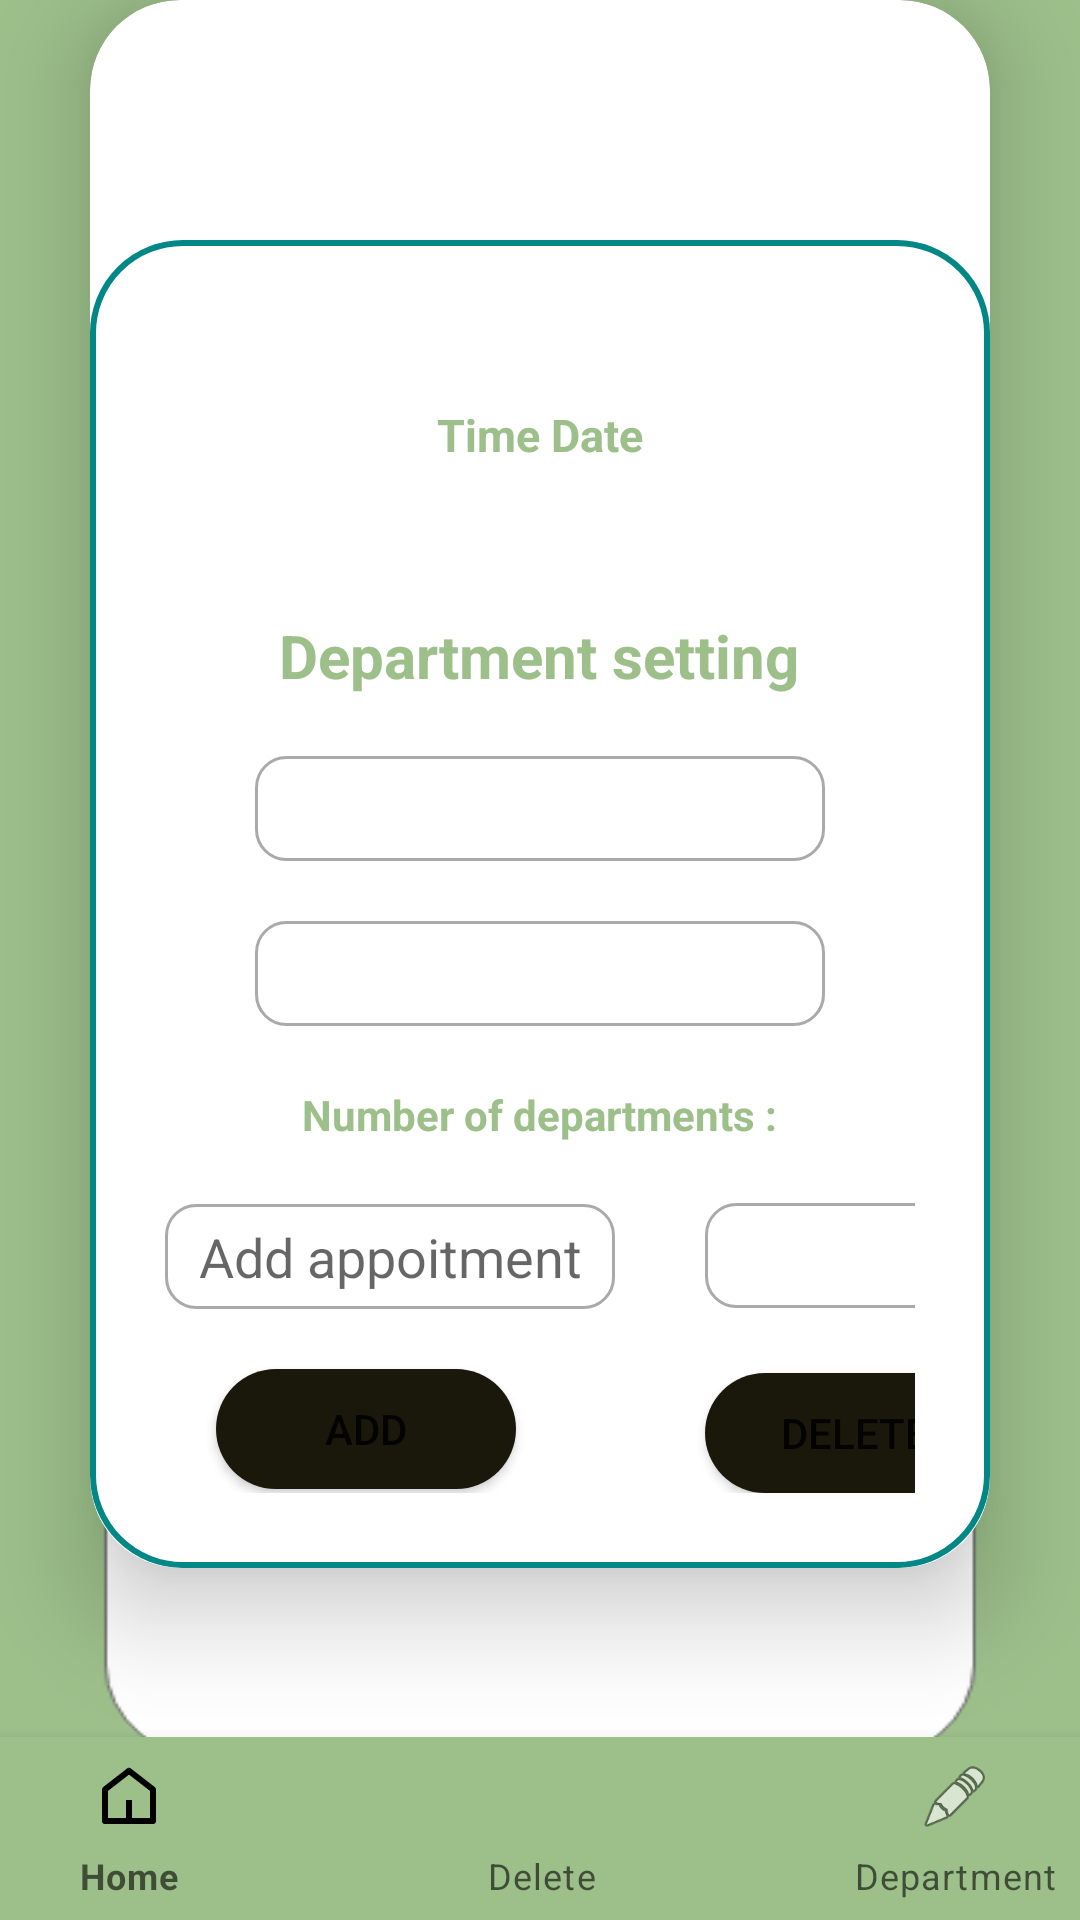

Produce the Android XML layout that renders to this screen, including the resource entries it uses.
<!-- AndroidManifest.xml: application theme Theme.AdminZonePark -->
<!-- res/layout/activity_space.xml -->
<?xml version="1.0" encoding="utf-8"?>
<androidx.constraintlayout.widget.ConstraintLayout xmlns:android="http://schemas.android.com/apk/res/android"
    xmlns:app="http://schemas.android.com/apk/res-auto"
    xmlns:tools="http://schemas.android.com/tools"
    android:layout_width="match_parent"
    android:background="@drawable/iphone_14_pro__1"
    android:layout_height="match_parent"
    tools:context=".Admin.SpaceActivity">

    <androidx.cardview.widget.CardView
        android:layout_width="match_parent"
        android:layout_height="wrap_content"
        android:layout_margin="30dp"
        app:cardCornerRadius="30dp"
        app:cardElevation="20dp">

        <LinearLayout
            android:layout_marginTop="80dp"
            android:layout_width="match_parent"
            android:layout_height="wrap_content"
            android:orientation="vertical"
            android:layout_gravity="center_horizontal"
            android:padding="25dp"
            android:background="@drawable/custom_edittext">

            <TextView
                android:id="@+id/time_date"
                android:layout_width="319dp"
                android:layout_height="60dp"
                android:layout_gravity="center"
                android:layout_marginTop="10dp"
                android:gravity="center"
                android:text="Time Date"
                android:textColor="@color/appcolor"
                android:textSize="15dp"
                android:textStyle="bold" />


            <TextView
                android:id="@+id/textView7"
                android:layout_width="wrap_content"
                android:layout_height="wrap_content"
                android:layout_gravity="center"
                android:layout_marginTop="30dp"
                android:text="Department setting"
                android:textColor="@color/appcolor"
                android:textSize="20dp"
                android:textStyle="bold" />

            <Spinner
                android:id="@+id/spinner2"
                android:layout_width="190dp"
                android:spinnerMode="dialog"
                android:layout_height="35dp"
                android:layout_marginTop="20dp"
                android:layout_gravity="center"
                android:background="@drawable/custom_input"
                app:layout_constraintStart_toStartOf="parent"
                app:layout_constraintTop_toTopOf="parent" />

            <FrameLayout
                android:layout_width="0dp"
                android:layout_height="0dp">


            </FrameLayout>

            <Spinner
                android:id="@+id/spinner3"
                android:layout_width="190dp"
                android:layout_height="35dp"
                android:layout_gravity="center"
                android:layout_marginTop="20dp"
                android:spinnerMode="dialog"
                android:background="@drawable/custom_input"
                app:layout_constraintStart_toStartOf="parent"
                app:layout_constraintTop_toTopOf="parent" />



            <TextView
                android:id="@+id/numberpark"
                android:layout_width="wrap_content"
                android:layout_height="wrap_content"
                android:layout_gravity="center"
                android:layout_marginTop="20dp"
                android:text="Number of departments :"
                android:textColor="@color/appcolor"
                android:textStyle="bold"
                app:layout_constraintStart_toStartOf="parent"
                app:layout_constraintTop_toTopOf="parent" />



            <Spinner
                android:id="@+id/spinner4"
                android:layout_width="100dp"
                android:layout_height="35dp"
                android:layout_marginLeft="180dp"
                android:layout_marginTop="20dp"
                android:background="@drawable/custom_input"
                android:gravity="center"
                app:layout_constraintStart_toStartOf="parent"
                app:layout_constraintTop_toTopOf="parent" />

            <EditText
                android:id="@+id/depname"
                android:layout_width="150dp"
                android:layout_height="35dp"
                android:layout_marginTop="-35dp"
                android:background="@drawable/custom_input"
                android:gravity="center"
                android:hint="Add appoitment"
                android:spinnerMode="dialog"
                app:layout_constraintStart_toStartOf="parent"
                app:layout_constraintTop_toTopOf="parent" />

            <Button
                android:id="@+id/Editspace"
                android:layout_width="100dp"
                android:layout_height="40dp"
                android:layout_gravity=""
                android:layout_marginLeft="17dp"
                android:layout_marginTop="20dp"
                android:background="@drawable/button_shape"
                android:text="Add"
                app:layout_constraintStart_toStartOf="parent"
                app:layout_constraintTop_toTopOf="parent" />
            <Button
                android:id="@+id/deletespace"
                android:layout_width="100dp"
                android:layout_height="40dp"
                android:layout_marginLeft="180dp"
                android:layout_marginTop="-39dp"
                android:background="@drawable/button_shape"
                android:text="Delete"
                app:layout_constraintStart_toStartOf="parent"
                app:layout_constraintTop_toTopOf="parent" />


        </LinearLayout>
    </androidx.cardview.widget.CardView>


    <com.google.android.material.bottomnavigation.BottomNavigationView
        android:id="@+id/navigationView"
        android:layout_width="413dp"
        android:layout_height="61dp"
        android:layout_marginLeft="0.5dp"
        android:background="@drawable/color1"
        app:itemIconTint="@drawable/selector"
        app:itemTextColor="@drawable/selector"
        app:layout_constraintBottom_toBottomOf="parent"
        app:layout_constraintEnd_toEndOf="parent"
        app:layout_constraintStart_toStartOf="parent"
        app:menu="@menu/menu_navigation" />


</androidx.constraintlayout.widget.ConstraintLayout>
<!-- resources referenced by this layout -->
<resources>
  <color name="appcolor">#9DC08B</color>
  <!-- drawable button_shape (drawable) -->
  <?xml version="1.0" encoding="utf-8"?>
  <shape xmlns:android="http://schemas.android.com/apk/res/android">
      <solid android:color="#1A170B"/>
      <corners
          android:topRightRadius="45dp"
          android:topLeftRadius="45dp"
          android:bottomLeftRadius="45dp"
          android:bottomRightRadius="45dp"
          />
  
  </shape>
  <!-- drawable color1: png bitmap (drawable, 1494 bytes) -->
  <!-- drawable custom_edittext (drawable) -->
  <?xml version="1.0" encoding="utf-8"?>
  <shape xmlns:android="http://schemas.android.com/apk/res/android"
      android:shape="rectangle">
  
      <stroke
          android:width="2dp"
          android:color="@color/title"/>
      <corners
          android:radius="30dp"/>
  </shape>
  <!-- drawable custom_input (drawable) -->
  <?xml version="1.0" encoding="utf-8"?>
  <selector xmlns:android="http://schemas.android.com/apk/res/android">
      <item android:state_enabled="true" android:state_focused="true">
          <shape android:shape="rectangle">
              <corners android:radius="10dp"/>
              <stroke android:color="@color/title" android:width="1dp"></stroke>
  
          </shape>
          </item>
  
  
      <item android:state_enabled="true" >
          <shape android:shape="rectangle">
              <corners android:radius="10dp"/>
  
              <stroke android:color="@android:color/darker_gray" android:width="1dp"></stroke>
  
          </shape>
      </item>
  </selector>
  <!-- drawable iphone_14_pro__1: png bitmap (drawable, 13637 bytes) -->
  <style name="Theme.AdminZonePark" parent="Theme.MaterialComponents.Light.NoActionBar">
          
          <item name="colorPrimary">@color/purple_500</item>
          <item name="colorPrimaryVariant">@color/purple_700</item>
          <item name="colorOnPrimary">@color/white</item>
          
          <item name="colorSecondary">@color/teal_200</item>
          <item name="colorSecondaryVariant">@color/teal_700</item>
          <item name="colorOnSecondary">@color/black</item>
          
          <item name="android:statusBarColor" tools:targetApi="l">?attr/colorPrimaryVariant</item>
  
  
          
      </style>
  <color name="title">#FF018786</color>
  <color name="purple_500">#1A170B</color>
  <color name="purple_700">#FF018786</color>
  <color name="white">#FFFFFFFF</color>
  <color name="teal_200">#FF018786</color>
  <color name="teal_700">#FF018786</color>
  <color name="black">#FF000000</color>
</resources>
